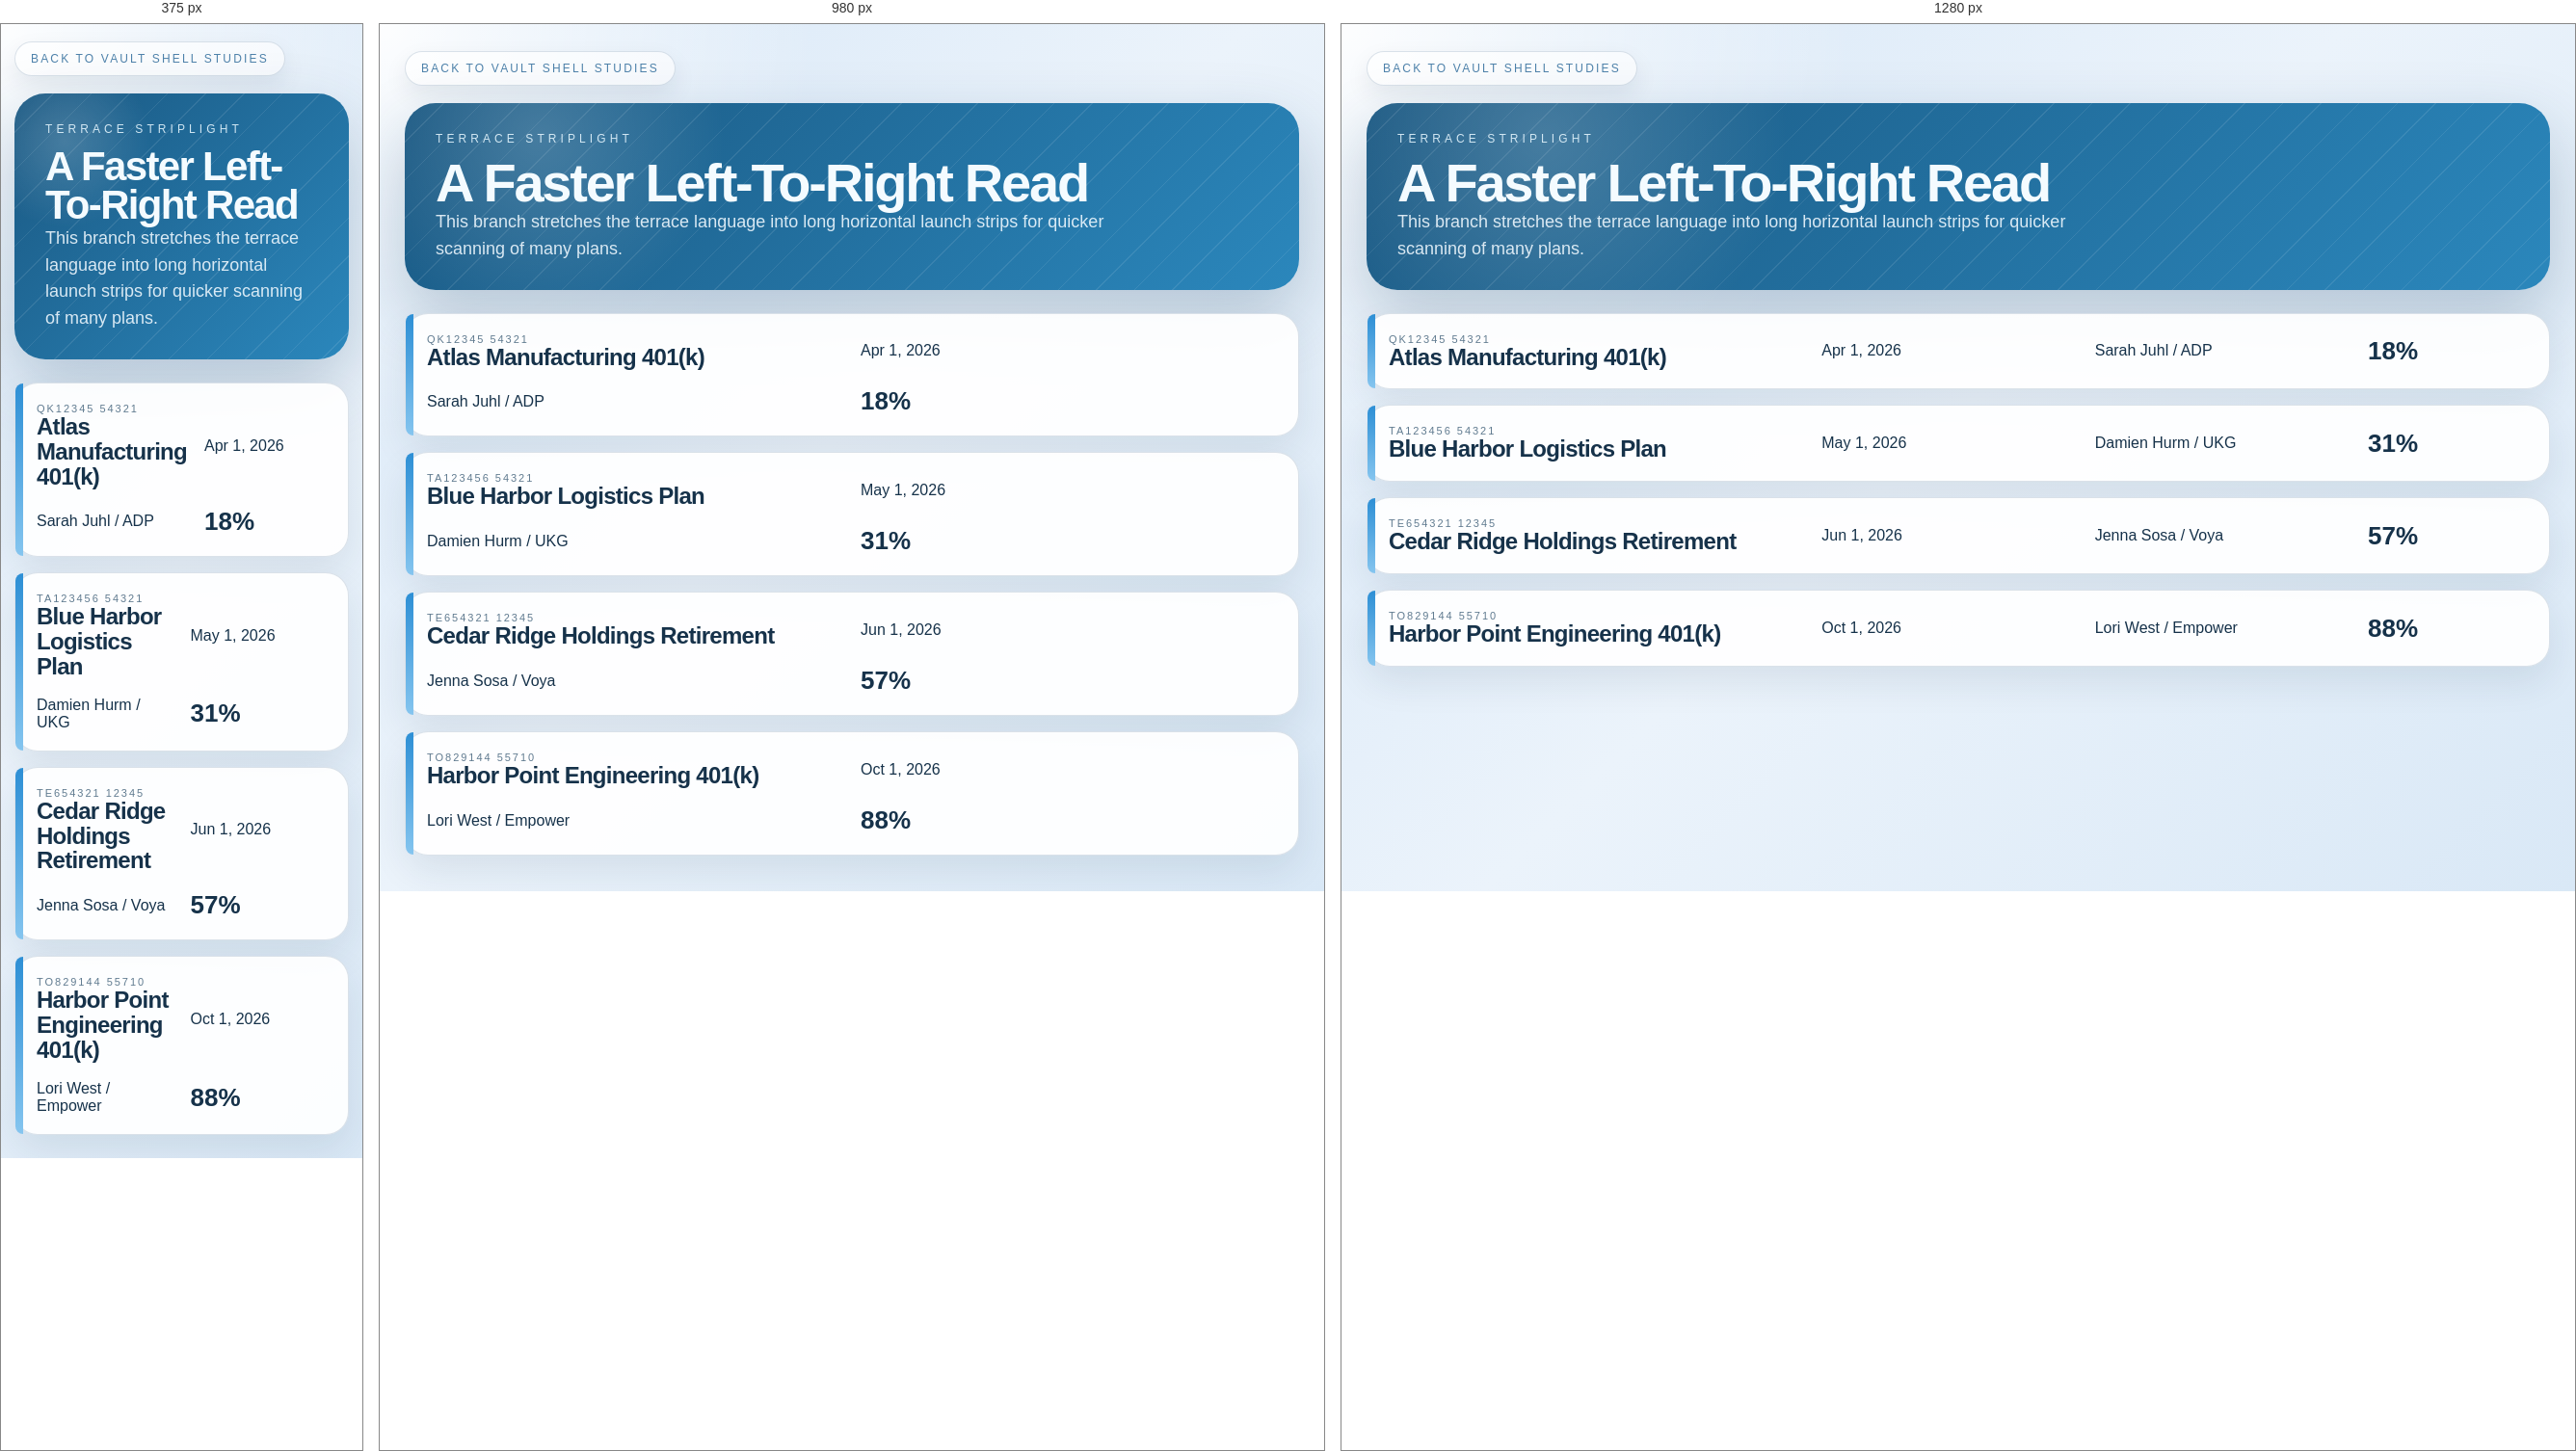
Rendered at 375 px, 980 px and 1280 px, left to right.

<!-- file: 44_Terrace_Striplight.html -->
<!doctype html>
<html lang="en">
<head>
  <meta charset="utf-8">
  <meta name="viewport" content="width=device-width, initial-scale=1">
  <title>44 Terrace Striplight</title>
  <link rel="stylesheet" href="shells.css">
  <style>.striplight{display:grid;gap:16px;margin-top:24px}.strip-card{display:grid;grid-template-columns:1.3fr .8fr .8fr .5fr;align-items:center;gap:18px;min-height:unset;padding:20px 22px}.strip-card::before{content:'';position:absolute;left:0;top:0;bottom:0;width:8px;border-radius:24px 0 0 24px;background:linear-gradient(180deg,#2d8fd5,#85c5ef)}@media (max-width:1200px){.strip-card{grid-template-columns:1fr 1fr}}</style>
</head>
<body>
  <main class="vault-shell">
    <a class="shell-back" href="index.html">Back To Vault Shell Studies</a>
    <section class="shell-hero"><div class="shell-kicker">Terrace Striplight</div><div class="shell-head"><div><h1>A Faster Left-To-Right Read</h1><p>This branch stretches the terrace language into long horizontal launch strips for quicker scanning of many plans.</p></div></div></section>
    <section class="striplight">
      <a class="plan-card strip-card" href="#"><div><div class="plan-case">QK12345 54321</div><h2 class="plan-name">Atlas Manufacturing 401(k)</h2></div><div>Apr 1, 2026</div><div>Sarah Juhl / ADP</div><div style="font-size:26px;font-weight:800">18%</div></a>
      <a class="plan-card strip-card" href="#"><div><div class="plan-case">TA123456 54321</div><h2 class="plan-name">Blue Harbor Logistics Plan</h2></div><div>May 1, 2026</div><div>Damien Hurm / UKG</div><div style="font-size:26px;font-weight:800">31%</div></a>
      <a class="plan-card strip-card" href="#"><div><div class="plan-case">TE654321 12345</div><h2 class="plan-name">Cedar Ridge Holdings Retirement</h2></div><div>Jun 1, 2026</div><div>Jenna Sosa / Voya</div><div style="font-size:26px;font-weight:800">57%</div></a>
      <a class="plan-card strip-card" href="#"><div><div class="plan-case">TO829144 55710</div><h2 class="plan-name">Harbor Point Engineering 401(k)</h2></div><div>Oct 1, 2026</div><div>Lori West / Empower</div><div style="font-size:26px;font-weight:800">88%</div></a>
    </section>
  </main>
</body>
</html>


/* @media block from shells.css */
@media (max-width:1200px){.plan-grid{grid-template-columns:repeat(2,minmax(0,1fr))}.layout-two{grid-template-columns:1fr}.shell-index{grid-template-columns:1fr}}

/* @media block from shells.css */
@media (max-width:760px){.vault-shell{padding:18px 14px 24px}.shell-head{display:block}.shell-head h1{font-size:42px}.plan-grid{grid-template-columns:1fr}}